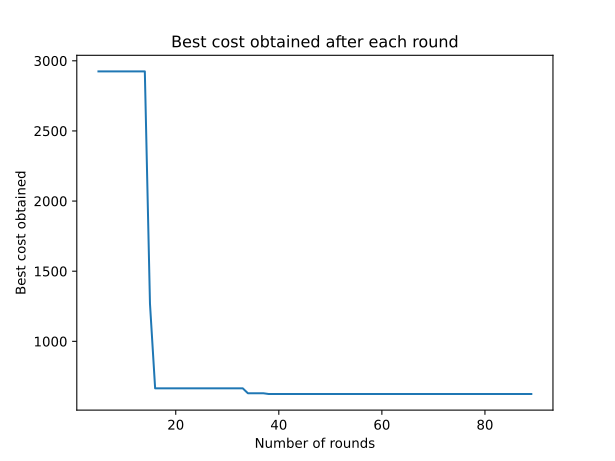

Values plotted in this chart, from the file beside it:
0, inf
1, inf
2, inf
3, inf
4, inf
5, 2924
6, 2924
7, 2924
8, 2924
9, 2924
10, 2924
11, 2924
12, 2924
13, 2924
14, 2924
15, 1268
16, 665.3
17, 665.3
18, 665.3
19, 665.3
20, 665.3
21, 665.3
22, 665.3
23, 665.3
24, 665.3
25, 665.3
26, 665.3
27, 665.3
28, 665.3
29, 665.3
30, 665.3
31, 665.3
32, 665.3
33, 665.3
34, 630
35, 630
36, 630
37, 630
38, 624.9
39, 624.9
40, 624.9
41, 624.9
42, 624.9
43, 624.9
44, 624.9
45, 624.9
46, 624.9
47, 624.9
48, 624.9
49, 624.9
50, 624.9
51, 624.9
52, 624.9
53, 624.9
54, 624.9
55, 624.9
56, 624.9
57, 624.9
58, 624.9
59, 624.9
60, 624.9
... 29 more rows
